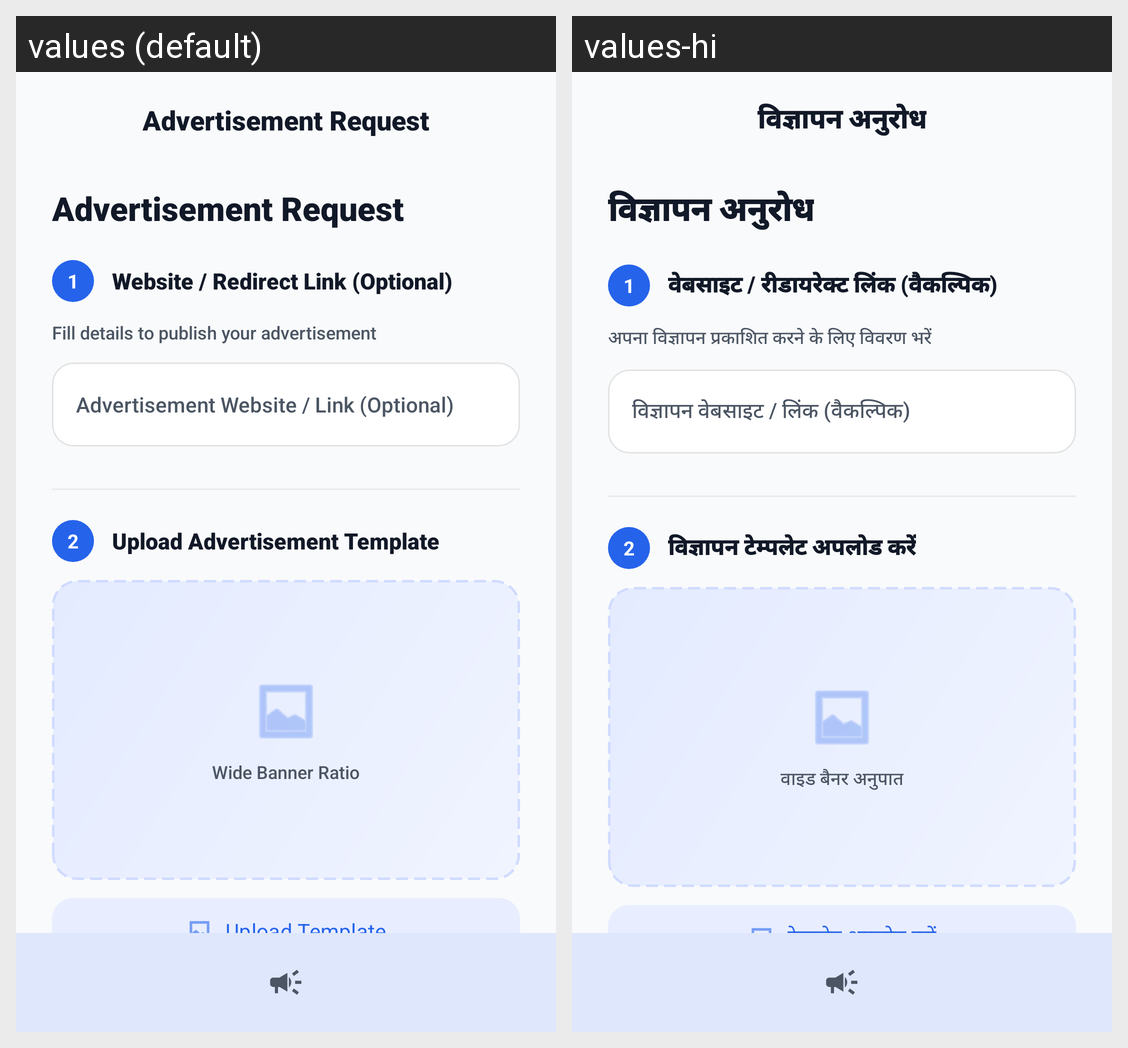

For this localized Android screen grid, give each drawn string resource with its value in every locale shown.
Android screen res/layout/activity_ad_request.xml rendered under 2 locales, left to right: values (default), values-hi. Device: Nexus 5 (rendered at 1080×1920; each locale shown at half size, 540×960, under a caption strip naming it); theme Theme.RMPlus.
Strings drawn on this screen, with the default value and each locale's value (text and hints the layout hard-codes, and strings that could not be matched under every locale, appear in the picture but are not listed):

title_adv_request
  values: Advertisement Request
  values-hi: विज्ञापन अनुरोध

label_website_redirect_link
  values: Website / Redirect Link (Optional)
  values-hi: वेबसाइट / रीडायरेक्ट लिंक (वैकल्पिक)

desc_fill_adv_details
  values: Fill details to publish your advertisement
  values-hi: अपना विज्ञापन प्रकाशित करने के लिए विवरण भरें

hint_adv_link
  values: Advertisement Website / Link (Optional)
  values-hi: विज्ञापन वेबसाइट / लिंक (वैकल्पिक)

label_upload_adv_template
  values: Upload Advertisement Template
  values-hi: विज्ञापन टेम्पलेट अपलोड करें

label_aspect_ratio_16_9
  values: Wide Banner Ratio
  values-hi: वाइड बैनर अनुपात

btn_upload_template
  values: Upload Template
  values-hi: टेम्पलेट अपलोड करें
